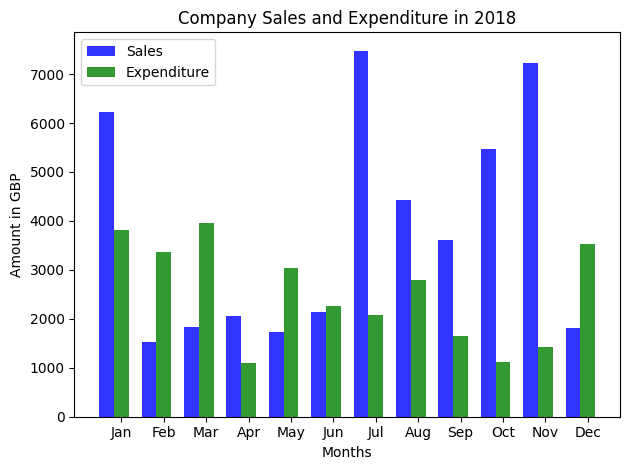

Generate this figure with matplotlib:
import matplotlib.pyplot as plt; plt.rcdefaults()
import numpy as np
import matplotlib.pyplot as plt

# data to plot
n_groups = 12
means_sales = (6226, 1521, 1842, 2051, 1728, 2138, 7479, 4434, 3615, 5472, 7224, 1812)
means_expenditure = (3808, 3373, 3965, 1098, 3046, 2258, 2084, 2799, 1649, 1116, 1431, 3532)

# create plot
fig, ax = plt.subplots()
index = np.arange(n_groups)
bar_width = 0.35
opacity = 0.8

rects1 = plt.bar(index, means_sales, bar_width,
alpha=opacity,
color='b',
label='Sales')

rects2 = plt.bar(index + bar_width, means_expenditure, bar_width,
alpha=opacity,
color='g',
label='Expenditure')

plt.xlabel('Months')
plt.ylabel('Amount in GBP')
plt.title('Company Sales and Expenditure in 2018')
plt.xticks(index + bar_width, ('Jan', 'Feb', 'Mar', 'Apr', 'May', 'Jun', 'Jul', 'Aug', 'Sep',
                               'Oct', 'Nov', 'Dec'))
plt.legend()

plt.tight_layout()
plt.show()